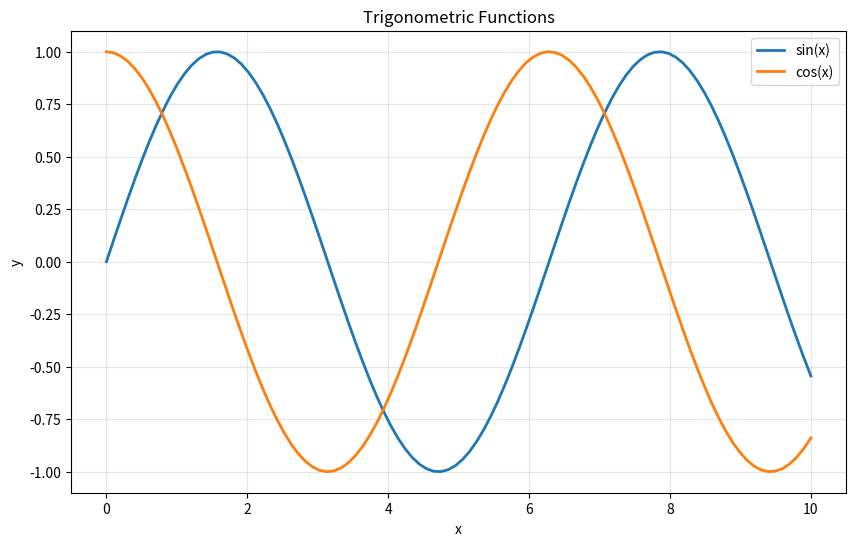

Python code for this plot:
import matplotlib.pyplot as plt
import numpy as np

# Generate data
x = np.linspace(0, 10, 100)
y1 = np.sin(x)
y2 = np.cos(x)
# Create plot
plt.figure(figsize=(10, 6))
plt.plot(x, y1, label="sin(x)", linewidth=2)
plt.plot(x, y2, label="cos(x)", linewidth=2)
plt.title("Trigonometric Functions")
plt.xlabel("x")
plt.ylabel("y")
plt.legend()
plt.grid(True, alpha=0.3)
plt.show()
